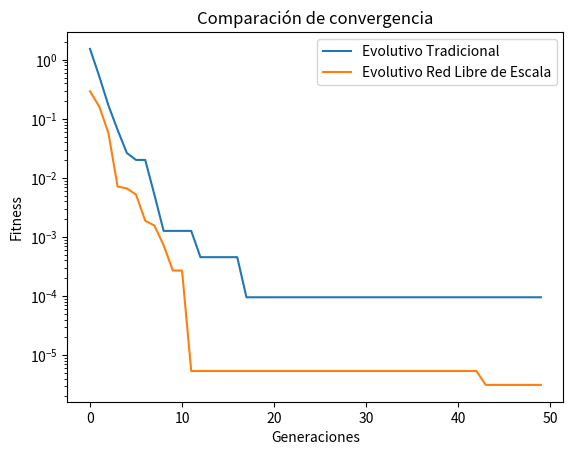

Python code for this plot:
import random
import numpy as np
import networkx as nx
import matplotlib.pyplot as plt # type: ignore

# ---------------------------
# Función de optimización (Sphere)
# ---------------------------
def sphere(x):
    return sum(x**2)

# ---------------------------
# Algoritmo Evolutivo Tradicional
# ---------------------------
def evolutionary_algorithm(pop_size=30, generations=50, dim=2):
    population = np.random.uniform(-5, 5, (pop_size, dim))
    best_history = []

    for _ in range(generations):
        fitness = np.array([sphere(ind) for ind in population])
        best_history.append(fitness.min())

        # Selección: los mejores
        idx = np.argsort(fitness)
        population = population[idx[:pop_size // 2]]

        # Reproducción
        children = []
        while len(children) < pop_size // 2:
            p1, p2 = random.sample(list(population), 2)
            child = (p1 + p2) / 2
            child += np.random.normal(0, 0.1, dim)  # mutación
            children.append(child)

        population = np.vstack((population, children))

    return best_history

# ---------------------------
# Algoritmo Evolutivo guiado por red libre de escala
# ---------------------------
def evolutionary_scale_free(pop_size=30, generations=50, dim=2):
    population = np.random.uniform(-5, 5, (pop_size, dim))
    graph = nx.barabasi_albert_graph(pop_size, 2)
    best_history = []

    for _ in range(generations):
        fitness = np.array([sphere(ind) for ind in population])
        best_history.append(fitness.min())

        new_population = population.copy()

        for i in range(pop_size):
            neighbors = list(graph.neighbors(i))
            if neighbors:
                best_neighbor = min(neighbors, key=lambda j: sphere(population[j]))
                parent = population[best_neighbor]
            else:
                parent = population[i]

            child = (population[i] + parent) / 2
            child += np.random.normal(0, 0.1, dim)

            if sphere(child) < sphere(population[i]):
                new_population[i] = child

        population = new_population

    return best_history

# ---------------------------
# Ejecutar experimentos
# ---------------------------
trad = evolutionary_algorithm()
sf = evolutionary_scale_free()

# ---------------------------
# Gráfica de comparación
# ---------------------------
plt.plot(trad, label="Evolutivo Tradicional")
plt.plot(sf, label="Evolutivo Red Libre de Escala")
plt.yscale("log")
plt.xlabel("Generaciones")
plt.ylabel("Fitness")
plt.legend()
plt.title("Comparación de convergencia")
plt.show()
